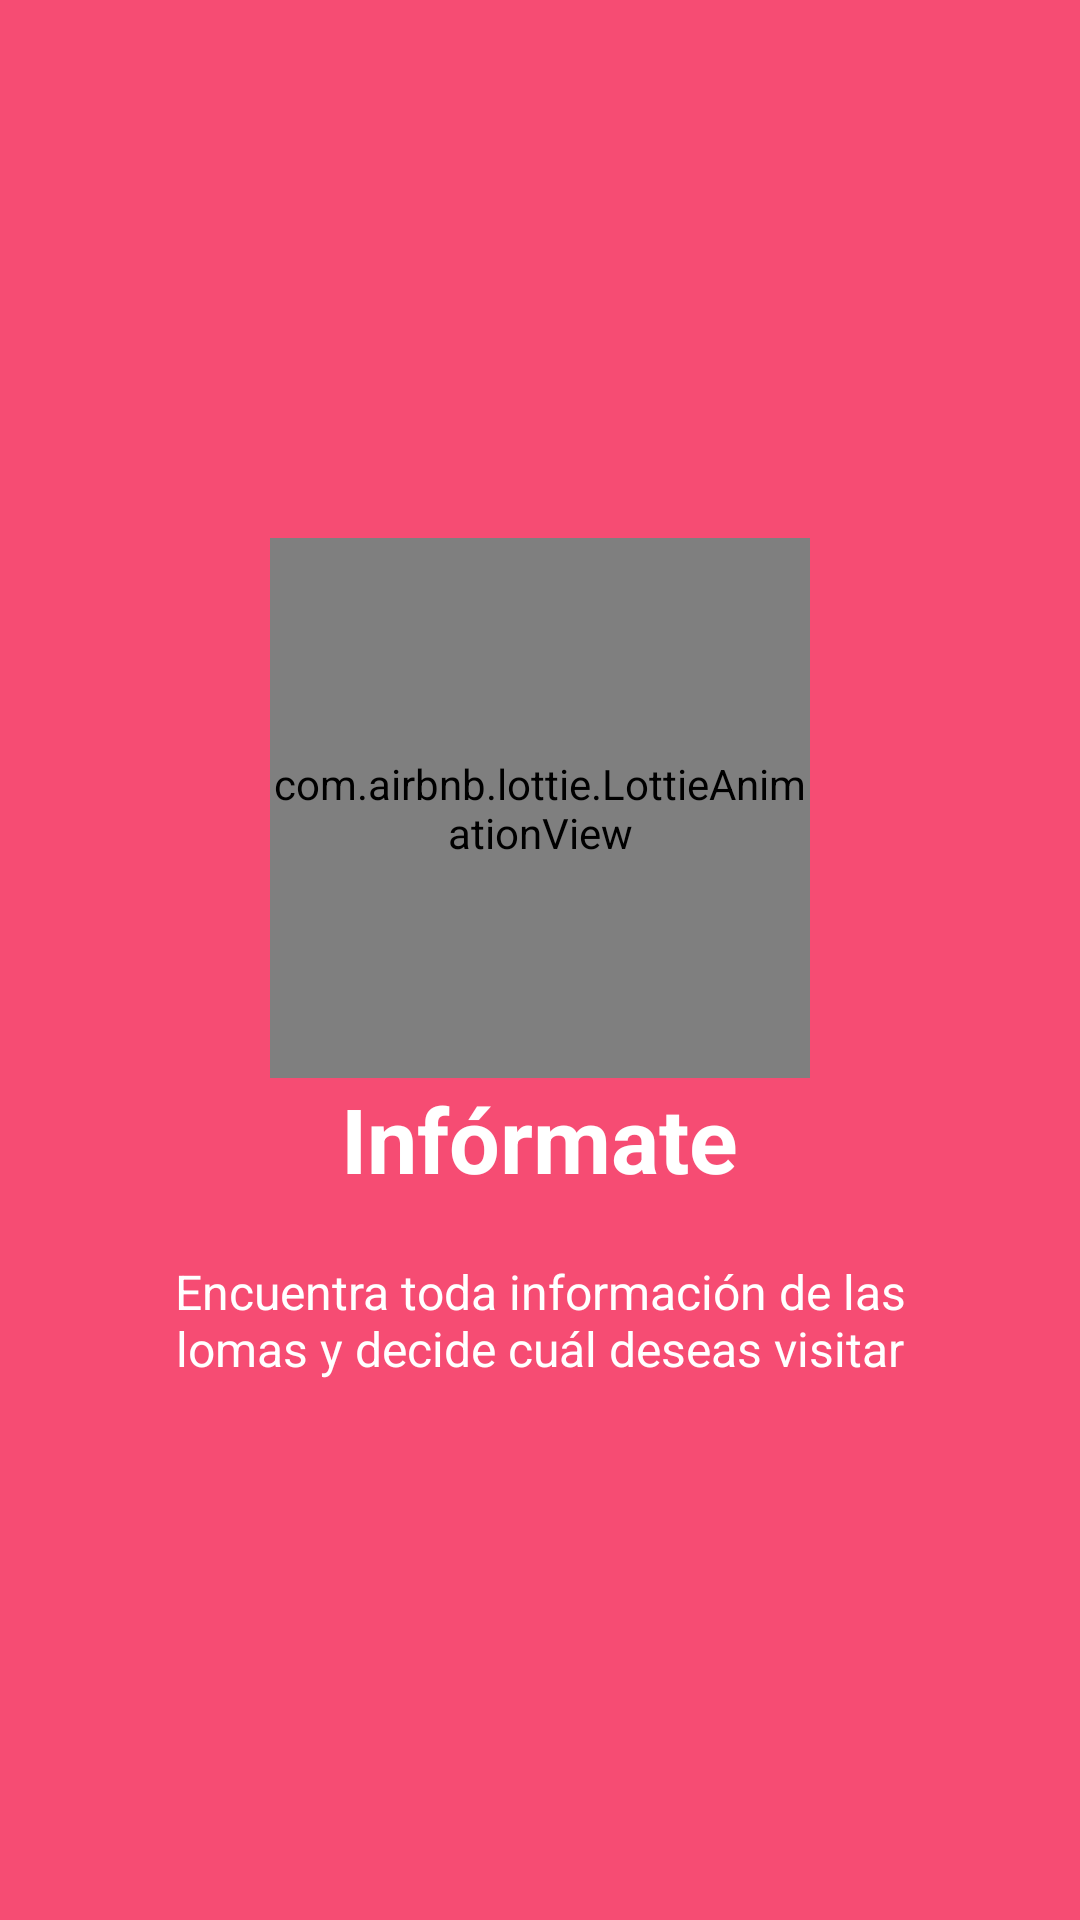

Layout XML and referenced resources for this Android screen:
<!-- AndroidManifest.xml: application theme AppTheme -->
<!-- res/layout/screen_intro_slide_1.xml -->
<?xml version="1.0" encoding="utf-8"?>
<RelativeLayout
    xmlns:android="http://schemas.android.com/apk/res/android"
    xmlns:app="http://schemas.android.com/apk/res-auto"
    android:layout_width="match_parent"
    android:layout_height="match_parent"
    android:background="@color/bg_screen1">

    <LinearLayout
        android:layout_width="wrap_content"
        android:layout_height="wrap_content"
        android:layout_centerInParent="true"
        android:gravity="center_horizontal"
        android:orientation="vertical">

        <com.airbnb.lottie.LottieAnimationView
            android:layout_width="180dp"
            android:layout_height="180dp"
            android:layout_centerHorizontal="true"
            app:lottie_fileName="info.json"
            app:lottie_loop="true"
            app:lottie_autoPlay="true"
            android:adjustViewBounds="true"
            android:scaleType="fitCenter"/>

        <TextView
            android:layout_width="wrap_content"
            android:layout_height="wrap_content"
            android:text="Infórmate"
            android:textColor="@android:color/white"
            android:textSize="30dp"
            android:textStyle="bold" />

        <TextView
            android:id="@+id/prueba_editText"
            android:layout_width="wrap_content"
            android:layout_height="wrap_content"
            android:layout_marginTop="20dp"
            android:paddingLeft="40dp"
            android:paddingRight="40dp"
            android:textAlignment="center"
            android:text="Encuentra toda información de las lomas y decide cuál deseas visitar"
            android:textColor="@android:color/white"
            android:textSize="16dp" />

    </LinearLayout>

</RelativeLayout>
<!-- resources referenced by this layout -->
<resources>
  <color name="bg_screen1">#f64c73</color>
  <style name="AppTheme" parent="Theme.AppCompat.Light.NoActionBar">
          
          <item name="colorPrimary">@color/colorPrimary</item>
          <item name="colorPrimaryDark">@color/colorPrimaryDark</item>
          <item name="colorAccent">@color/colorAccent</item>
      </style>
  <color name="colorPrimary">#8BC34A</color>
  <color name="colorPrimaryDark">#689F38</color>
  <color name="colorAccent">#FFC107</color>
</resources>
